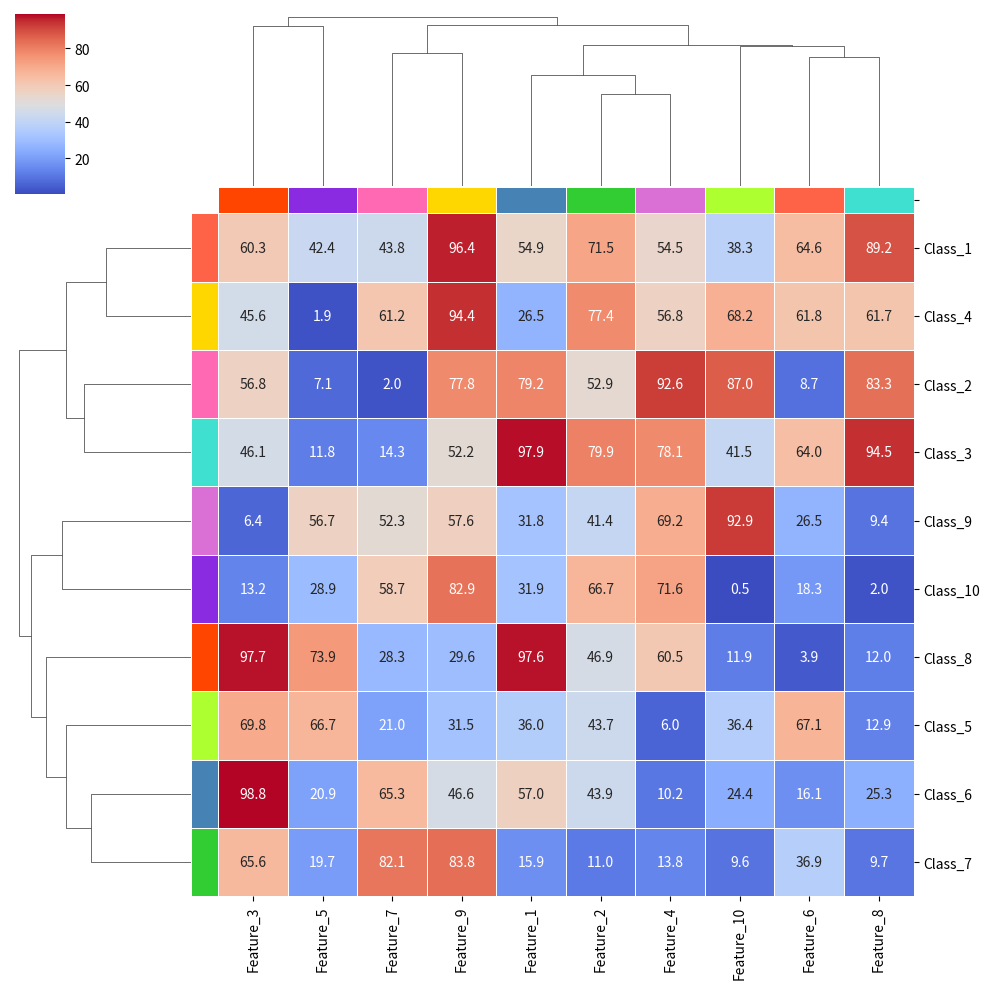
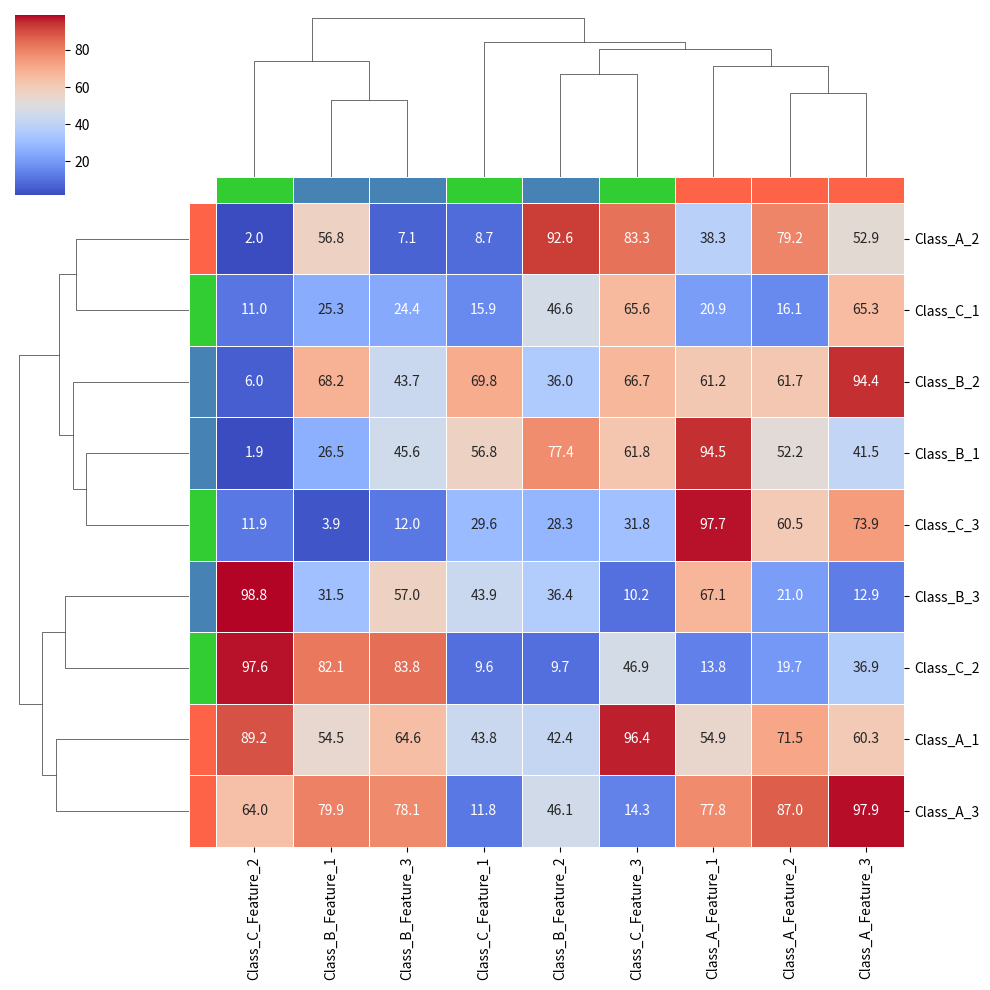
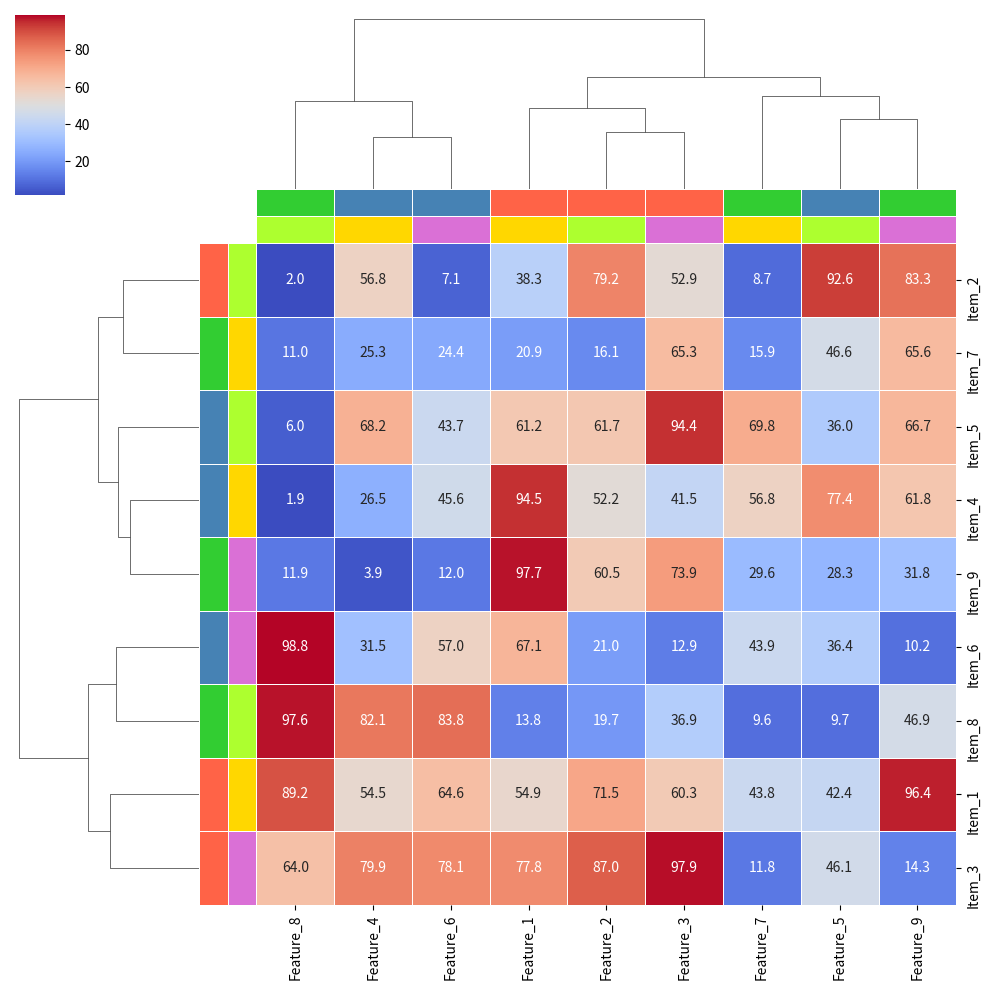
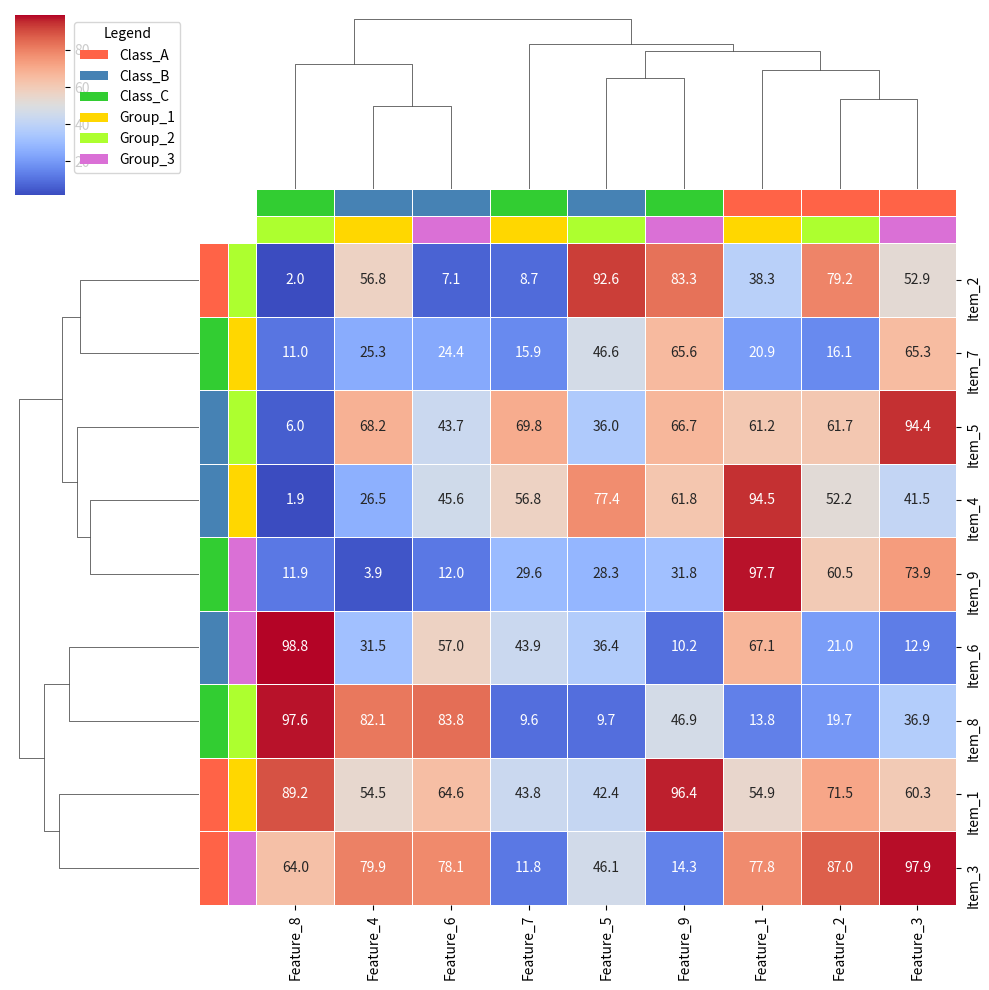
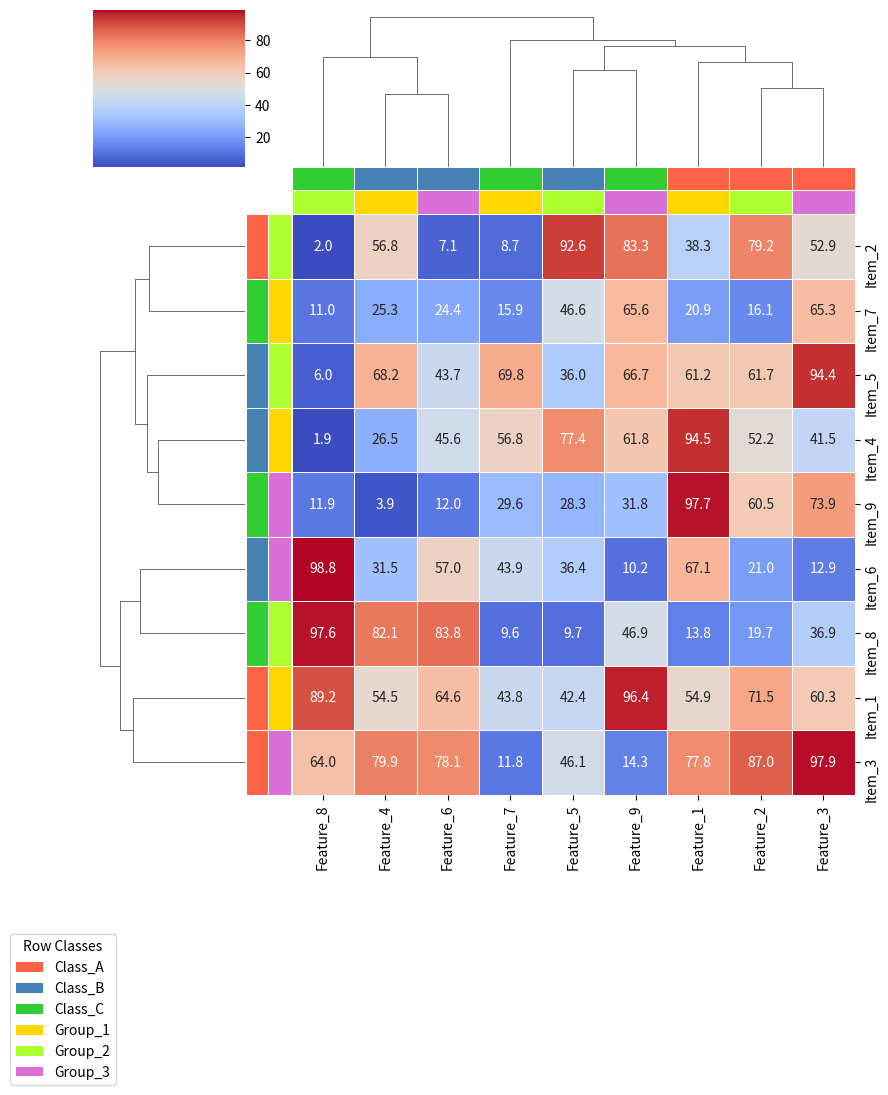
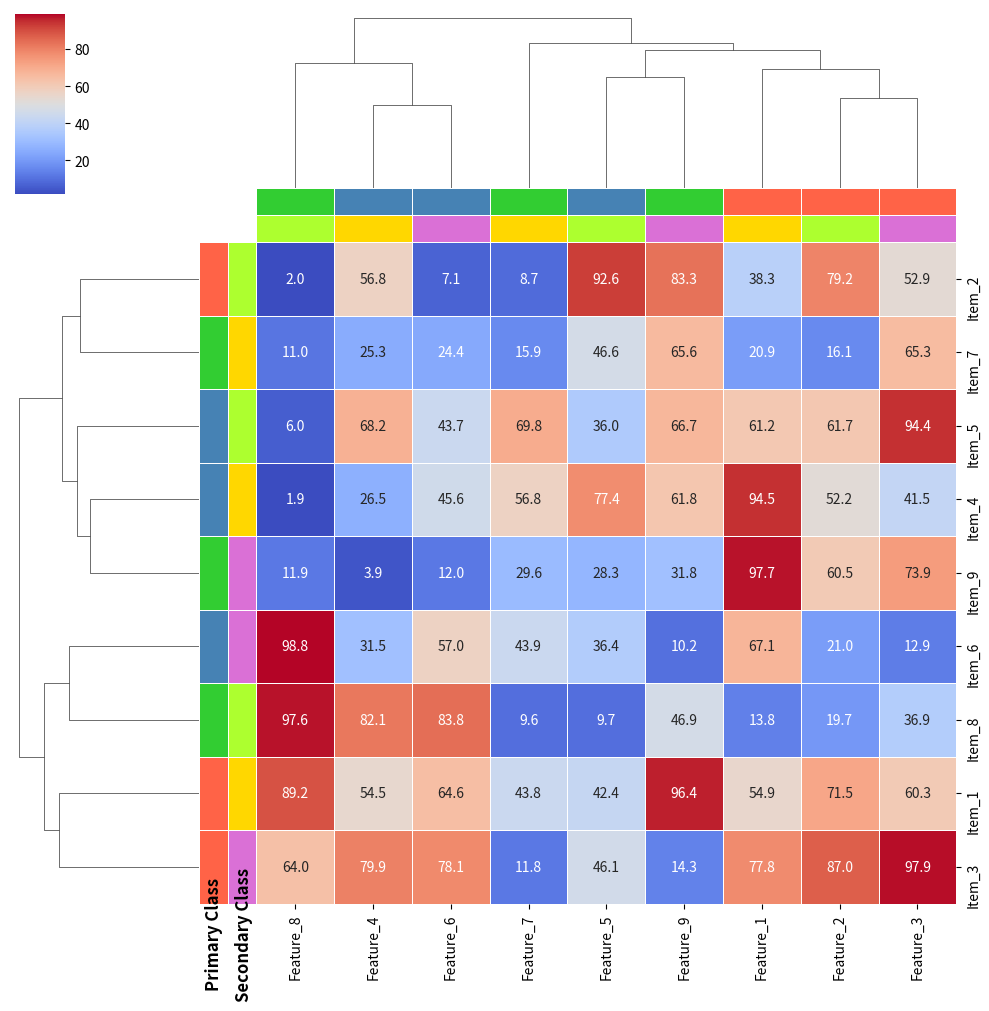

Recreate these plots in Python, in order.
import numpy as np
import pandas as pd
import seaborn as sns
import matplotlib.pyplot as plt

# 生成 10x10 的模拟数据，代表不同类别
np.random.seed(0)
data = np.random.rand(10, 10) * 100
df = pd.DataFrame(data, columns=[f"Feature_{i+1}" for i in range(10)], index=[f"Class_{i+1}" for i in range(10)])

# 创建用于行的类别注释
class_colors = {
    "Class_1": "#FF6347", "Class_2": "#FF69B4", "Class_3": "#40E0D0", 
    "Class_4": "#FFD700", "Class_5": "#ADFF2F", "Class_6": "#4682B4", 
    "Class_7": "#32CD32", "Class_8": "#FF4500", "Class_9": "#DA70D6", "Class_10": "#8A2BE2"
}
row_colors = df.index.map(class_colors)

# 创建列注释，用不同颜色表示特征类型
feature_colors = ["#4682B4", "#32CD32", "#FF4500", "#DA70D6", "#8A2BE2", "#FF6347", "#FF69B4", "#40E0D0", "#FFD700", "#ADFF2F"]
col_colors = pd.Series(feature_colors, index=df.columns)

# 绘制 clustermap，显示类别与特征的关系
sns.clustermap(df, cmap="coolwarm", row_colors=row_colors, col_colors=col_colors, annot=True, fmt=".1f", linewidths=0.5)

# 显示图像
plt.show()


import numpy as np
import pandas as pd
import seaborn as sns
import matplotlib.pyplot as plt

# 生成 9x9 的模拟数据，每类有 3 行和 3 列
np.random.seed(0)
data = np.random.rand(9, 9) * 100

# 创建一个 DataFrame
df = pd.DataFrame(data)

# 定义类别和标签
class_labels = ["Class_A", "Class_B", "Class_C"]
row_classes = [class_labels[i // 3] for i in range(9)]
col_classes = [class_labels[i // 3] for i in range(9)]

# 设置行和列标签
df.index = [f"{row_classes[i]}_{i % 3 + 1}" for i in range(9)]
df.columns = [f"{col_classes[i]}_Feature_{i % 3 + 1}" for i in range(9)]

# 创建类别颜色映射
class_colors = {
    "Class_A": "#FF6347",  # 红色
    "Class_B": "#4682B4",  # 蓝色
    "Class_C": "#32CD32",  # 绿色
}

# 使用类别直接映射颜色
row_colors = [class_colors[row_classes[i]] for i in range(9)]
col_colors = [class_colors[col_classes[i]] for i in range(9)]

# 绘制 clustermap，显示每类的区分
sns.clustermap(df, cmap="coolwarm", row_colors=row_colors, col_colors=col_colors, annot=True, fmt=".1f", linewidths=0.5)

# 显示图像
plt.show()


import numpy as np
import pandas as pd
import seaborn as sns
import matplotlib.pyplot as plt

# 生成 9x9 的模拟数据
np.random.seed(0)
data = np.random.rand(9, 9) * 100
df = pd.DataFrame(data, index=[f"Item_{i+1}" for i in range(9)], columns=[f"Feature_{j+1}" for j in range(9)])

# 定义多种分类
class_labels_primary = ["Class_A", "Class_B", "Class_C"]
class_labels_secondary = ["Group_1", "Group_2", "Group_3"]

# 为每个分类设置行和列标签
row_classes_primary = [class_labels_primary[i // 3] for i in range(9)]
row_classes_secondary = [class_labels_secondary[i % 3] for i in range(9)]
col_classes_primary = [class_labels_primary[i // 3] for i in range(9)]
col_classes_secondary = [class_labels_secondary[i % 3] for i in range(9)]

# 创建类别颜色映射
primary_colors = {"Class_A": "#FF6347", "Class_B": "#4682B4", "Class_C": "#32CD32"}
secondary_colors = {"Group_1": "#FFD700", "Group_2": "#ADFF2F", "Group_3": "#DA70D6"}

# 使用类别直接映射颜色，分别创建两个颜色条
row_colors_primary = [primary_colors[label] for label in row_classes_primary]
row_colors_secondary = [secondary_colors[label] for label in row_classes_secondary]
col_colors_primary = [primary_colors[label] for label in col_classes_primary]
col_colors_secondary = [secondary_colors[label] for label in col_classes_secondary]

# 将多个颜色条组合成一个列表
row_colors = [row_colors_primary, row_colors_secondary]
col_colors = [col_colors_primary, col_colors_secondary]

# 绘制 clustermap，显示多种分类的颜色条
sns.clustermap(df, cmap="coolwarm", row_colors=row_colors, col_colors=col_colors, annot=True, fmt=".1f", linewidths=0.5, method="ward")

# 显示图像
plt.show()
df, row_colors, col_colors


import numpy as np
import pandas as pd
import seaborn as sns
import matplotlib.pyplot as plt
from matplotlib.patches import Patch

# 生成 9x9 的模拟数据
np.random.seed(0)
data = np.random.rand(9, 9) * 100
df = pd.DataFrame(data, index=[f"Item_{i+1}" for i in range(9)], columns=[f"Feature_{j+1}" for j in range(9)])

# 定义多种分类
class_labels_primary = ["Class_A", "Class_B", "Class_C"]
class_labels_secondary = ["Group_1", "Group_2", "Group_3"]

# 为每个分类设置行和列标签
row_classes_primary = [class_labels_primary[i // 3] for i in range(9)]
row_classes_secondary = [class_labels_secondary[i % 3] for i in range(9)]
col_classes_primary = [class_labels_primary[i // 3] for i in range(9)]
col_classes_secondary = [class_labels_secondary[i % 3] for i in range(9)]

# 创建类别颜色映射
primary_colors = {"Class_A": "#FF6347", "Class_B": "#4682B4", "Class_C": "#32CD32"}
secondary_colors = {"Group_1": "#FFD700", "Group_2": "#ADFF2F", "Group_3": "#DA70D6"}

# 使用类别直接映射颜色，分别创建两个颜色条
row_colors_primary = [primary_colors[label] for label in row_classes_primary]
row_colors_secondary = [secondary_colors[label] for label in row_classes_secondary]
col_colors_primary = [primary_colors[label] for label in col_classes_primary]
col_colors_secondary = [secondary_colors[label] for label in col_classes_secondary]

# 将多个颜色条组合成一个列表
row_colors = [row_colors_primary, row_colors_secondary]
col_colors = [col_colors_primary, col_colors_secondary]

# 绘制 clustermap，显示多种分类的颜色条
g = sns.clustermap(df, cmap="coolwarm", row_colors=row_colors, col_colors=col_colors, annot=True, fmt=".1f", linewidths=0.5)

# 创建图例
legend_elements = [Patch(facecolor=primary_colors["Class_A"], label="Class_A"),
                   Patch(facecolor=primary_colors["Class_B"], label="Class_B"),
                   Patch(facecolor=primary_colors["Class_C"], label="Class_C"),
                   Patch(facecolor=secondary_colors["Group_1"], label="Group_1"),
                   Patch(facecolor=secondary_colors["Group_2"], label="Group_2"),
                   Patch(facecolor=secondary_colors["Group_3"], label="Group_3")]

# 在图旁边添加图例
plt.legend(handles=legend_elements, title="Legend", bbox_to_anchor=(1.05, 1), loc='upper left')

# 显示图像
plt.show()


import numpy as np
import pandas as pd
import seaborn as sns
import matplotlib.pyplot as plt
from matplotlib.patches import Patch

# 生成 9x9 的模拟数据
np.random.seed(0)
data = np.random.rand(9, 9) * 100
df = pd.DataFrame(data, index=[f"Item_{i+1}" for i in range(9)], columns=[f"Feature_{j+1}" for j in range(9)])

# 定义多种分类
class_labels_primary = ["Class_A", "Class_B", "Class_C"]
class_labels_secondary = ["Group_1", "Group_2", "Group_3"]

# 为每个分类设置行和列标签
row_classes_primary = [class_labels_primary[i // 3] for i in range(9)]
row_classes_secondary = [class_labels_secondary[i % 3] for i in range(9)]
col_classes_primary = [class_labels_primary[i // 3] for i in range(9)]
col_classes_secondary = [class_labels_secondary[i % 3] for i in range(9)]

# 创建类别颜色映射
primary_colors = {"Class_A": "#FF6347", "Class_B": "#4682B4", "Class_C": "#32CD32"}
secondary_colors = {"Group_1": "#FFD700", "Group_2": "#ADFF2F", "Group_3": "#DA70D6"}

# 使用类别直接映射颜色，分别创建两个颜色条
row_colors_primary = [primary_colors[label] for label in row_classes_primary]
row_colors_secondary = [secondary_colors[label] for label in row_classes_secondary]
col_colors_primary = [primary_colors[label] for label in col_classes_primary]
col_colors_secondary = [secondary_colors[label] for label in col_classes_secondary]

# 将多个颜色条组合成一个列表
row_colors = [row_colors_primary, row_colors_secondary]
col_colors = [col_colors_primary, col_colors_secondary]

# 绘制 clustermap，显示多种分类的颜色条
g = sns.clustermap(df, cmap="coolwarm", row_colors=row_colors, col_colors=col_colors, annot=True, fmt=".1f", linewidths=0.5)

# 添加自定义图例到左下角
legend_elements_primary = [Patch(facecolor=primary_colors["Class_A"], label="Class_A"),
                           Patch(facecolor=primary_colors["Class_B"], label="Class_B"),
                           Patch(facecolor=primary_colors["Class_C"], label="Class_C")]

legend_elements_secondary = [Patch(facecolor=secondary_colors["Group_1"], label="Group_1"),
                             Patch(facecolor=secondary_colors["Group_2"], label="Group_2"),
                             Patch(facecolor=secondary_colors["Group_3"], label="Group_3")]

# 获取 clustermap 的图形对象和轴
plt.subplots_adjust(left=0.2, bottom=0.2)  # 调整图形边距以增加空间
ax = g.ax_heatmap

# 在左下角添加图例
ax.legend(handles=legend_elements_primary + legend_elements_secondary,
          title="Row Classes",
          loc='lower left',
          bbox_to_anchor=(-0.5, -0.5),  # 调整这个位置使得图例在左下角
          borderaxespad=0,
          ncol=1)

# 显示图像
plt.show()


import numpy as np
import pandas as pd
import seaborn as sns
import matplotlib.pyplot as plt
from matplotlib.patches import Patch

# 生成 9x9 的模拟数据
np.random.seed(0)
data = np.random.rand(9, 9) * 100
df = pd.DataFrame(data, index=[f"Item_{i+1}" for i in range(9)], columns=[f"Feature_{j+1}" for j in range(9)])

# 定义多种分类
class_labels_primary = ["Class_A", "Class_B", "Class_C"]
class_labels_secondary = ["Group_1", "Group_2", "Group_3"]

# 为每个分类设置行和列标签
row_classes_primary = [class_labels_primary[i // 3] for i in range(9)]
row_classes_secondary = [class_labels_secondary[i % 3] for i in range(9)]
col_classes_primary = [class_labels_primary[i // 3] for i in range(9)]
col_classes_secondary = [class_labels_secondary[i % 3] for i in range(9)]

# 创建类别颜色映射
primary_colors = {"Class_A": "#FF6347", "Class_B": "#4682B4", "Class_C": "#32CD32"}
secondary_colors = {"Group_1": "#FFD700", "Group_2": "#ADFF2F", "Group_3": "#DA70D6"}

# 使用类别直接映射颜色，分别创建两个颜色条
row_colors_primary = [primary_colors[label] for label in row_classes_primary]
row_colors_secondary = [secondary_colors[label] for label in row_classes_secondary]
col_colors_primary = [primary_colors[label] for label in col_classes_primary]
col_colors_secondary = [secondary_colors[label] for label in col_classes_secondary]

# 将多个颜色条组合成一个列表
row_colors = [row_colors_primary, row_colors_secondary]
col_colors = [col_colors_primary, col_colors_secondary]

# 绘制 clustermap，显示多种分类的颜色条
g = sns.clustermap(df, cmap="coolwarm", row_colors=row_colors, col_colors=col_colors, annot=True, fmt=".1f", linewidths=0.5)

# 获取 clustermap 的图形对象和轴
fig = g.fig
ax = g.ax_heatmap

# 在左下角颜色条旁边添加垂直标签
fig.text(0.21, 0.06, 'Primary Class', va='center', rotation='vertical', fontsize=12, fontweight='bold', color='black')
fig.text(0.24, 0.06, 'Secondary Class', va='center', rotation='vertical', fontsize=12, fontweight='bold', color='black')

# 显示图像
plt.show()
